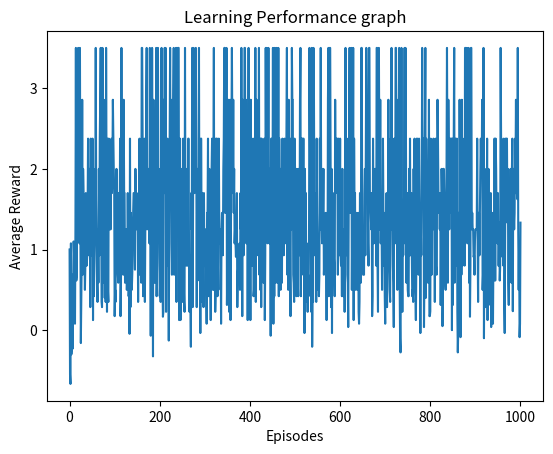

The matplotlib source for this figure:
import numpy as np
import pandas as pd
import matplotlib.pyplot as plt

BOARD_ROWS = 5
BOARD_COLS = 5
WIN_STATE = (4, 4)
START = (1, 0)
DETERMINISTIC = False
JUMP_STATE = (3, 3)
JUMP_START_STATE = (1, 3)

BLACK_GRID = [(3,2),(2,2),(2,3),(2,4)]


class State:
    def __init__(self, state=START):
        self.board = np.zeros([BOARD_ROWS, BOARD_COLS])
        self.board[1, 1] = -1
        self.state = state
        self.isEnd = False
        self.determine = DETERMINISTIC

    def giveReward(self, prevstate):
        if self.state == WIN_STATE:
            return 10
        elif self.state == JUMP_STATE and prevstate == JUMP_START_STATE:
            return 5
        else:
            return -1

    def isEndFunc(self,prevstate):
        if (self.state == WIN_STATE) :
        # if (prevstate == WIN_STATE) :
            self.isEnd = True

    def _chooseActionProb(self, action):
        if action == "north":
            return np.random.choice(["north", "west", "east"], p=[0.8, 0.1, 0.1])
        if action == "south":
            return np.random.choice(["south", "west", "east"], p=[0.8, 0.1, 0.1])
        if action == "west":
            return np.random.choice(["west", "north", "south"], p=[0.8, 0.1, 0.1])
        if action == "east":
            return np.random.choice(["east", "north", "south"], p=[0.8, 0.1, 0.1])

    def nxtPosition(self, action):
        """
        action: north, south, west, east
        -------------
        0 | 1 | 2| 3|4
        1 |
        2 |
        3 |
        4 |
        return next position on board
        """
        if self.determine:
            if action == "north":
                nxtState = (self.state[0] - 1, self.state[1])
            elif action == "south":
                nxtState = (self.state[0] + 1, self.state[1])
            elif action == "west":
                nxtState = (self.state[0], self.state[1] - 1)
            else:
                nxtState = (self.state[0], self.state[1] + 1)
            self.determine = False
        else:
            # non-deterministic
            action = self._chooseActionProb(action)
            self.determine = True
            nxtState = self.nxtPosition(action)

        # if next state is legal
        if (nxtState[0] >= 0) and (nxtState[0] <= 4):
            if (nxtState[1] >= 0) and (nxtState[1] <= 4):
                if nxtState not in BLACK_GRID:
                    return nxtState
                # to jump the agent from (1,3) to (3,3) that means action is south and nxtState is (2,3)
                if nxtState == (2,3) and action == "south":
                    self.state = JUMP_STATE
        return self.state


class Agent:

    def __init__(self):
        self.states = []  # record position and action taken at the position
        self.actions = ["north", "south", "west", "east"]
        self.State = State()
        self.isEnd = self.State.isEnd
        self.lr = 0.2 # 1 # 0.9 # 0
        self.exp_rate = 0.3
        self.decay_gamma = 0.9 # 1 # 0.2

        # initial Q values
        self.Q_values = {}
        for i in range(BOARD_ROWS):
            for j in range(BOARD_COLS):
                self.Q_values[(i, j)] = {}
                for a in self.actions:
                    self.Q_values[(i, j)][a] = -1  # Q value is a dict of dict

    def chooseAction(self):
        # choose action with most expected value
        # exploration
        if np.random.uniform(0, 1) <= self.exp_rate:
            action = np.random.choice(self.actions)
        else:
            # greedy action
            current_position = self.State.state
            action_dict = self.Q_values[current_position]
            action = max(action_dict, key=action_dict.get)
        return action

    def takeAction(self, action):
        position = self.State.nxtPosition(action)
        # update State
        return State(state=position)

    def reset(self):
        self.states = []
        self.State = State()
        self.isEnd = self.State.isEnd
    def updateQvalue(self, cur_state, action, next_state, reward):
        current_q_value = self.Q_values[cur_state][action]
        q_val_array = self.Q_values[next_state]
        max_q_value = max(q_val_array.values())
        # target_q_value = self.Q_values[next_state][action]
        current_q_value = current_q_value + self.lr*(reward + self.decay_gamma * max_q_value - current_q_value)
        ## SARSA
        # current_q_value = current_q_value + self.lr*(reward + self.decay_gamma * target_q_value - current_q_value)
        self.Q_values[cur_state][action] = round(current_q_value,3)


    def play(self, rounds=10):
        i = 0
        cum_reward = 0
        self.cum_itr_list = [1]
        cum_itr = False
        while (i < rounds and cum_itr == False):
            print("-----------------------------------------------> episode ",i)
            # checking if end state is reached or one episode is completed
            if self.State.isEnd:
                reward = self.State.giveReward(prevstate)
                cum_reward += reward
                # updating the the Q value for the current state and action
                for a in self.actions:
                    self.updateQvalue(self.State.state, a, self.State.state, reward)
                # self.updateQvalue(prevstate, action, self.State.state, reward)
                # Calculating average cumulative reward
                avg_reward = cum_reward/(len(self.states))
                self.cum_itr_list.append(avg_reward)
                print(f'average reward {avg_reward}')
                cum_reward = 0
                
                # to stop the episode if avg cumulative reward greater than 10 in 30 consecutive episode. tried 5 instead 10
                if all(i >= 1 for i in self.cum_itr_list[-30:]) is True:
                    # if flag_reward == 15:
                    # if cum_itr_list[-30:].count(15) == 30:
                    print(self.cum_itr_list[-30:])
                    cum_itr = True
                    break
                
                self.reset()
                i += 1
            else:
                # the present state of the environment
                prevstate = self.State.state
                # choosing the action randomly or using greedy policy
                action = self.chooseAction()

                print("current position {} action {}".format(prevstate, action))
                # as a result of action the enviroment is changed to next state
                self.State = self.takeAction(action)
                # the reward is given by the enviroment
                reward = self.State.giveReward(prevstate)
                cum_reward += reward
                # print(f'the reward {reward}')
                # the current state and reward are appended to the list of states in the episode
                self.states.append([(prevstate), reward])
                # updating the the Q value for the current state and action
                self.updateQvalue(prevstate, action, self.State.state, reward)

                # mark is end
                self.State.isEndFunc(prevstate)
                print("nxt state", self.State.state)
                self.isEnd = self.State.isEnd

    def plot_graph(self):
        # to plot the graph of episode vs avg_cumulative_reward
        plt.plot(self.cum_itr_list)
        # naming the x axis
        plt.xlabel('Episodes')
        # naming the y axis
        plt.ylabel('Average Reward')
        # giving a title to graph
        plt.title('Learning Performance graph')
        plt.show()

    # function for printing the grid with max(q-values)
    def showGridboard(self):
        for i in range(0, BOARD_ROWS):
            print('----------------------------------------------')
            out = '| '
            for j in range(0, BOARD_COLS):
                out += str(max(self.Q_values[(i, j)].values())).ljust(6) + ' | '
                # out += str(self.Q_values[i, j]['up']).ljust(6) + ' | '
                # out += str(self.Q_values[(i, j)]).ljust(6) + ' | '
            print(out)
        print('----------------------------------------------')

    # to generate q-table with dataframe
    def gen_qtable(self):
        df = pd.DataFrame.from_dict(self.Q_values, orient = 'index')
        df.columns = [['Action', 'Action', 'Action', 'Action'], ['north', 'south', 'west', 'east']]  
        df = df.reset_index()
        df['level_0'] = df['level_0'].astype(str)
        df['level_1'] = df['level_1'].astype(str)
        df.insert(0, 'States', '('+df['level_0']+','+df['level_1']+')')
        df = df.drop(['level_0','level_1'], axis=1)
        print(df)
        # Write DataFrame to Excel file
        # pip install openpyxl
        # df.to_excel('Q_table.xlsx')
        # print("q table created as xlsx file")

if __name__ == "__main__":
    ag = Agent()
    print("initial Q-values ... \n")
    print(ag.Q_values)
    ag.showGridboard()

    ag.play(1000)
    print("latest Q-values ... \n")
    print(ag.Q_values)
    ag.gen_qtable()
    ag.showGridboard()
    ag.plot_graph()

    # new_arr_reward = []
    # new_arr_episode = ag.episode_array[np.where(ag.episode_array != 0)]
    # i = 0

    # while i < len(new_arr_episode):
    #     new_arr_reward.append(ag.cum_reward_list[i])
    #     i += 1

    # #print(len(new_arr_reward))
    # #print(len(new_arr_episode))
    # if len(new_arr_episode) == len(new_arr_reward):
    #     plt.plot(new_arr_episode, new_arr_reward)
    #     plt.xlabel('Episode')
    #     plt.ylabel('Cumulative Reward')
    #     plt.title('Cumulative Reward Accross Episodes')
    #     plt.show()
    # else:
    #     pass